The GitHub repository sheikhwasif183/Classification-and-Sorting-of-Recyclables-from-Trash- contains a labelled image folder "dataset" with 4 categories: general waste, glass metal, paper cardboard, plastic items. Examples follow, each with its label.

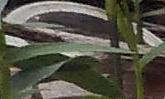
Label: general waste

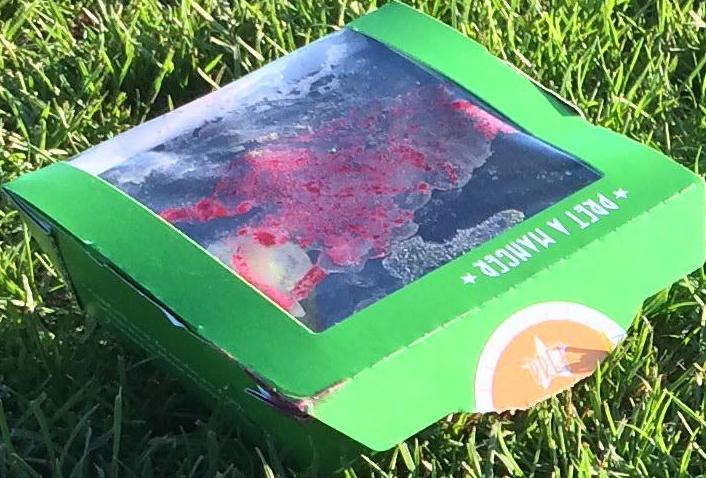
Label: paper cardboard

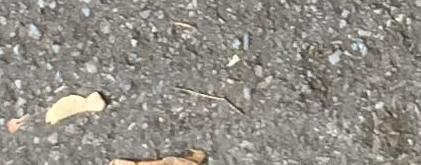
Label: plastic items

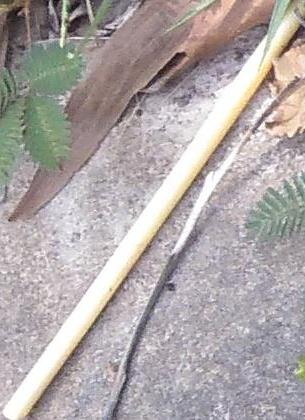
Label: plastic items

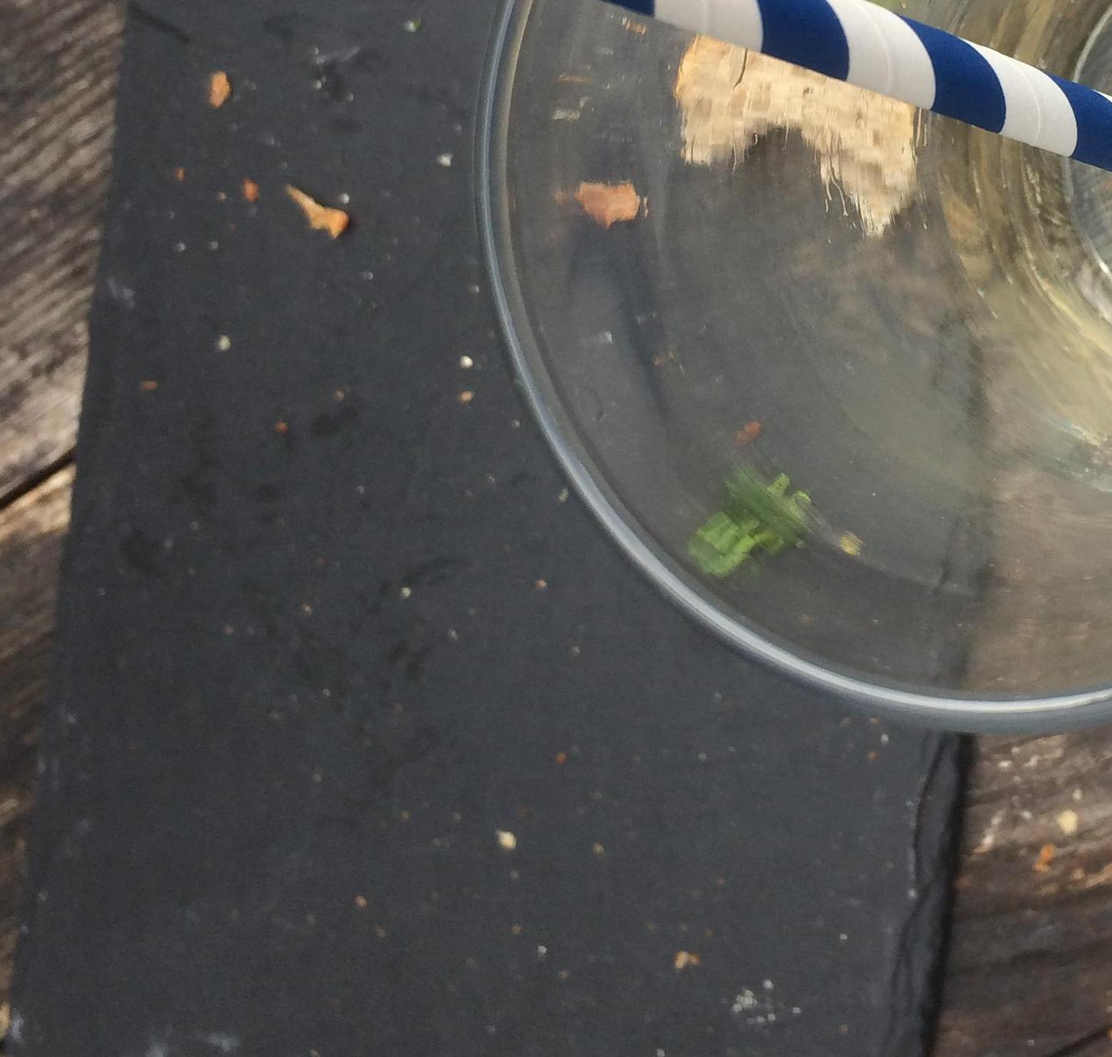
Label: glass metal

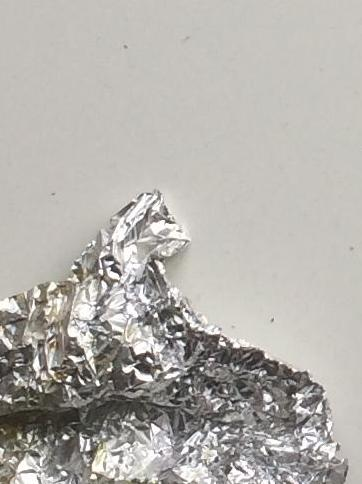
Label: general waste
